Photos from the image-classification dataset "images" in the GitHub repository EnzoN7/Image-classification. Its 9 classes are: apricot, avocado, blueberries, cherries, kiwi, peaches, strawberries, watermelons, apples.

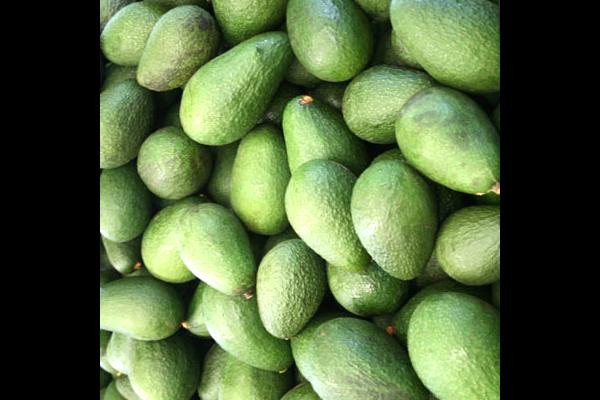
Label: avocado

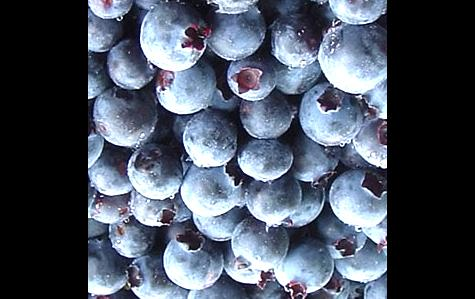
Label: blueberries

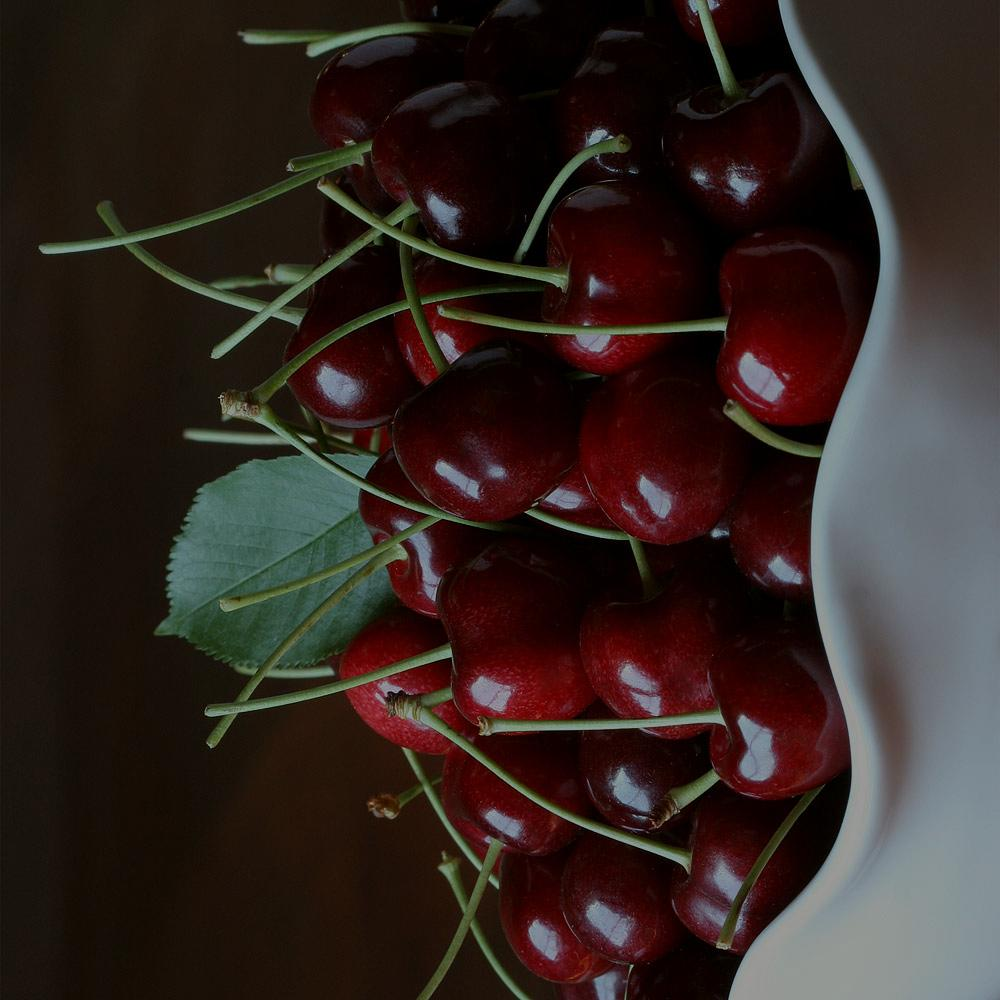
Label: cherries

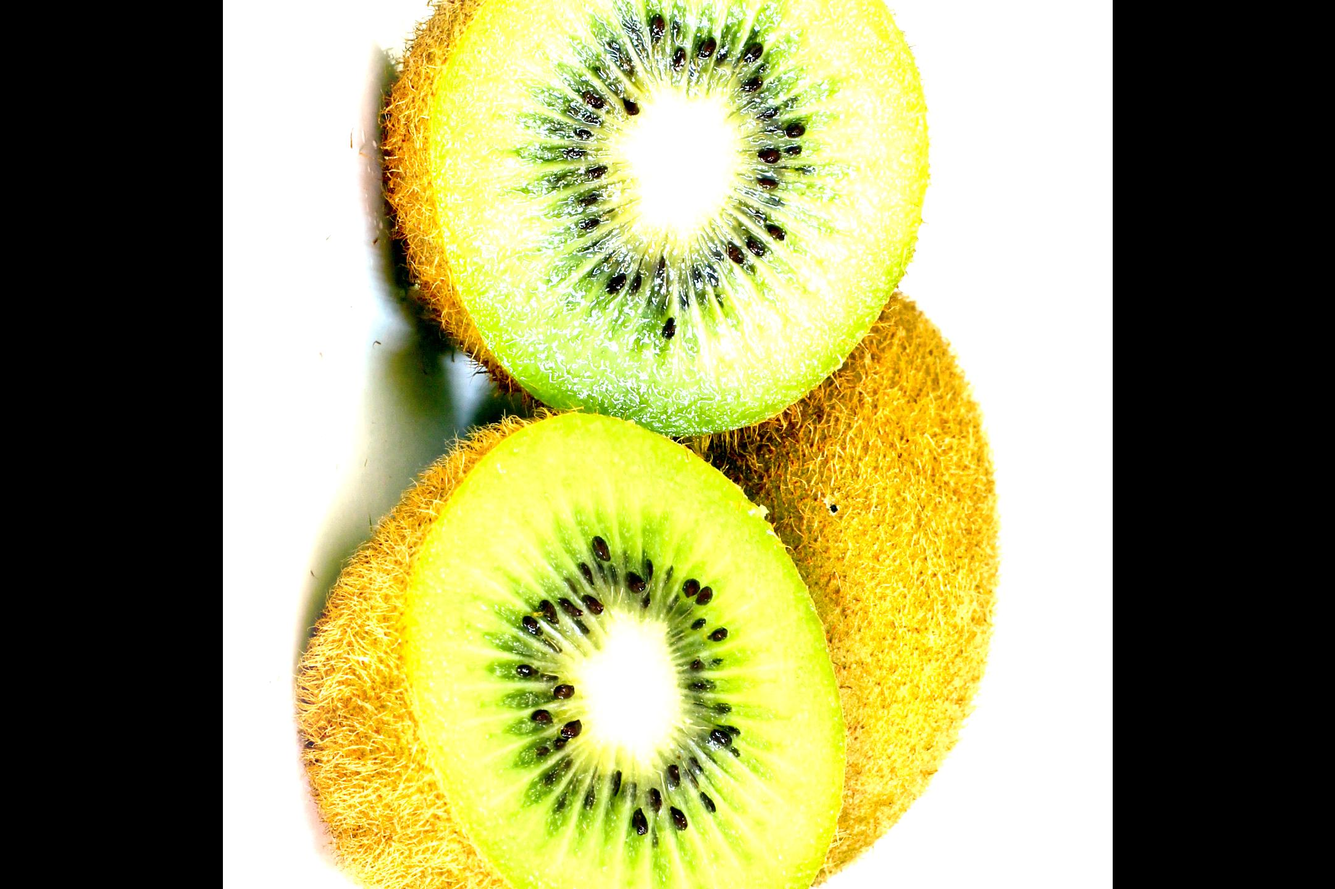
Label: kiwi

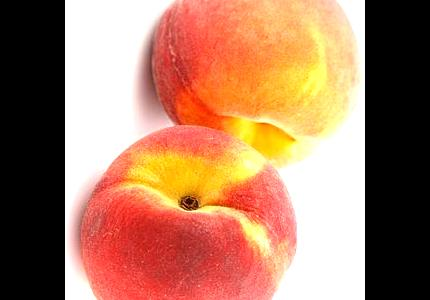
Label: peaches

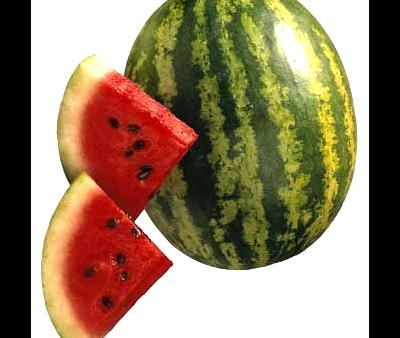
Label: watermelons
